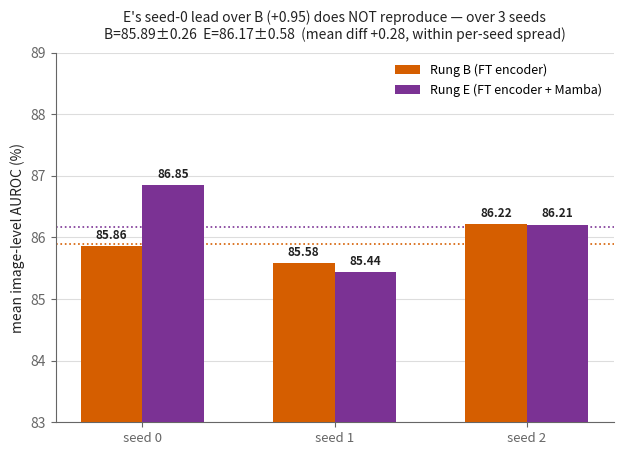

Write Python code to recreate this figure.
"""Seed-repeat check on Rung B vs Rung E (docs/plots/mimii_section_rungE/CONCLUSION.md's open
item): is E's "+0.95, new best of every rung" claim a real effect or single-seed noise?

Reruns Rung B and Rung E at seed 1 and seed 2 (`--seed`, added alongside this check) on top of
the original seed-0 runs, using the identical protocol (50 ep, sub=2, same LRs). Data pulled
straight from each run's own printed best_summary / log (mean image-level AUROC %, maha_embed
for E, best readout for B).

    docs/plots/mimii_section_rungE/seed_repeat/   plot.png data.csv
"""
import csv
import os
import numpy as np
import matplotlib
matplotlib.use("Agg")
import matplotlib.pyplot as plt

OUT_ROOT = "docs/plots/mimii_section_rungE"

B = {"seed 0": 85.86, "seed 1": 85.58, "seed 2": 86.22}
E = {"seed 0": 86.85, "seed 1": 85.44, "seed 2": 86.21}
STGRAM = 90.75

C_B, C_E, C_T, MUTED, INK, GRID = "#D55E00", "#7B3294", "#009E73", "#666666", "#222222", "#dddddd"


def style_axes(ax):
    for s in ("top", "right"):
        ax.spines[s].set_visible(False)
    for s in ("left", "bottom"):
        ax.spines[s].set_color(MUTED)
    ax.tick_params(colors=MUTED)
    ax.yaxis.grid(True, color=GRID, lw=0.8, zorder=0)
    ax.set_axisbelow(True)


def main():
    seeds = list(B)
    x = np.arange(len(seeds))
    w = 0.32
    fig, ax = plt.subplots(figsize=(7.2, 4.8))
    style_axes(ax)
    b1 = ax.bar(x - w / 2, [B[s] for s in seeds], w, color=C_B, zorder=3, label="Rung B (FT encoder)")
    b2 = ax.bar(x + w / 2, [E[s] for s in seeds], w, color=C_E, zorder=3, label="Rung E (FT encoder + Mamba)")
    for bars in (b1, b2):
        for b in bars:
            ax.annotate(f"{b.get_height():.2f}", (b.get_x() + b.get_width() / 2, b.get_height()),
                        xytext=(0, 3), textcoords="offset points", ha="center", va="bottom",
                        fontsize=8.5, color=INK, fontweight="bold")
    ax.axhline(np.mean(list(B.values())), color=C_B, lw=1.2, ls=":", zorder=2)
    ax.axhline(np.mean(list(E.values())), color=C_E, lw=1.2, ls=":", zorder=2)
    ax.set_xticks(x)
    ax.set_xticklabels(seeds, fontsize=9.5)
    ax.set_ylim(83, 89)
    ax.set_ylabel("mean image-level AUROC (%)", color=INK)
    b_mean, e_mean = np.mean(list(B.values())), np.mean(list(E.values()))
    ax.set_title(f"E's seed-0 lead over B (+0.95) does NOT reproduce — over 3 seeds\n"
                 f"B={b_mean:.2f}±{np.std(list(B.values())):.2f}  E={e_mean:.2f}±{np.std(list(E.values())):.2f}  "
                 f"(mean diff {e_mean-b_mean:+.2f}, within per-seed spread)",
                 fontsize=10, color=INK, pad=10)
    ax.legend(frameon=False, fontsize=9, loc="upper right")
    d = os.path.join(OUT_ROOT, "seed_repeat")
    os.makedirs(d, exist_ok=True)
    fig.savefig(os.path.join(d, "plot.png"), dpi=150, bbox_inches="tight")
    plt.close(fig)
    with open(os.path.join(d, "data.csv"), "w", newline="") as f:
        w_ = csv.writer(f)
        w_.writerow(["seed", "rungB_mean_auroc", "rungE_mean_auroc"])
        for s in seeds:
            w_.writerow([s, f"{B[s]:.2f}", f"{E[s]:.2f}"])
    print(f"[out] {d}/plot.png  +  data.csv")


if __name__ == "__main__":
    main()
